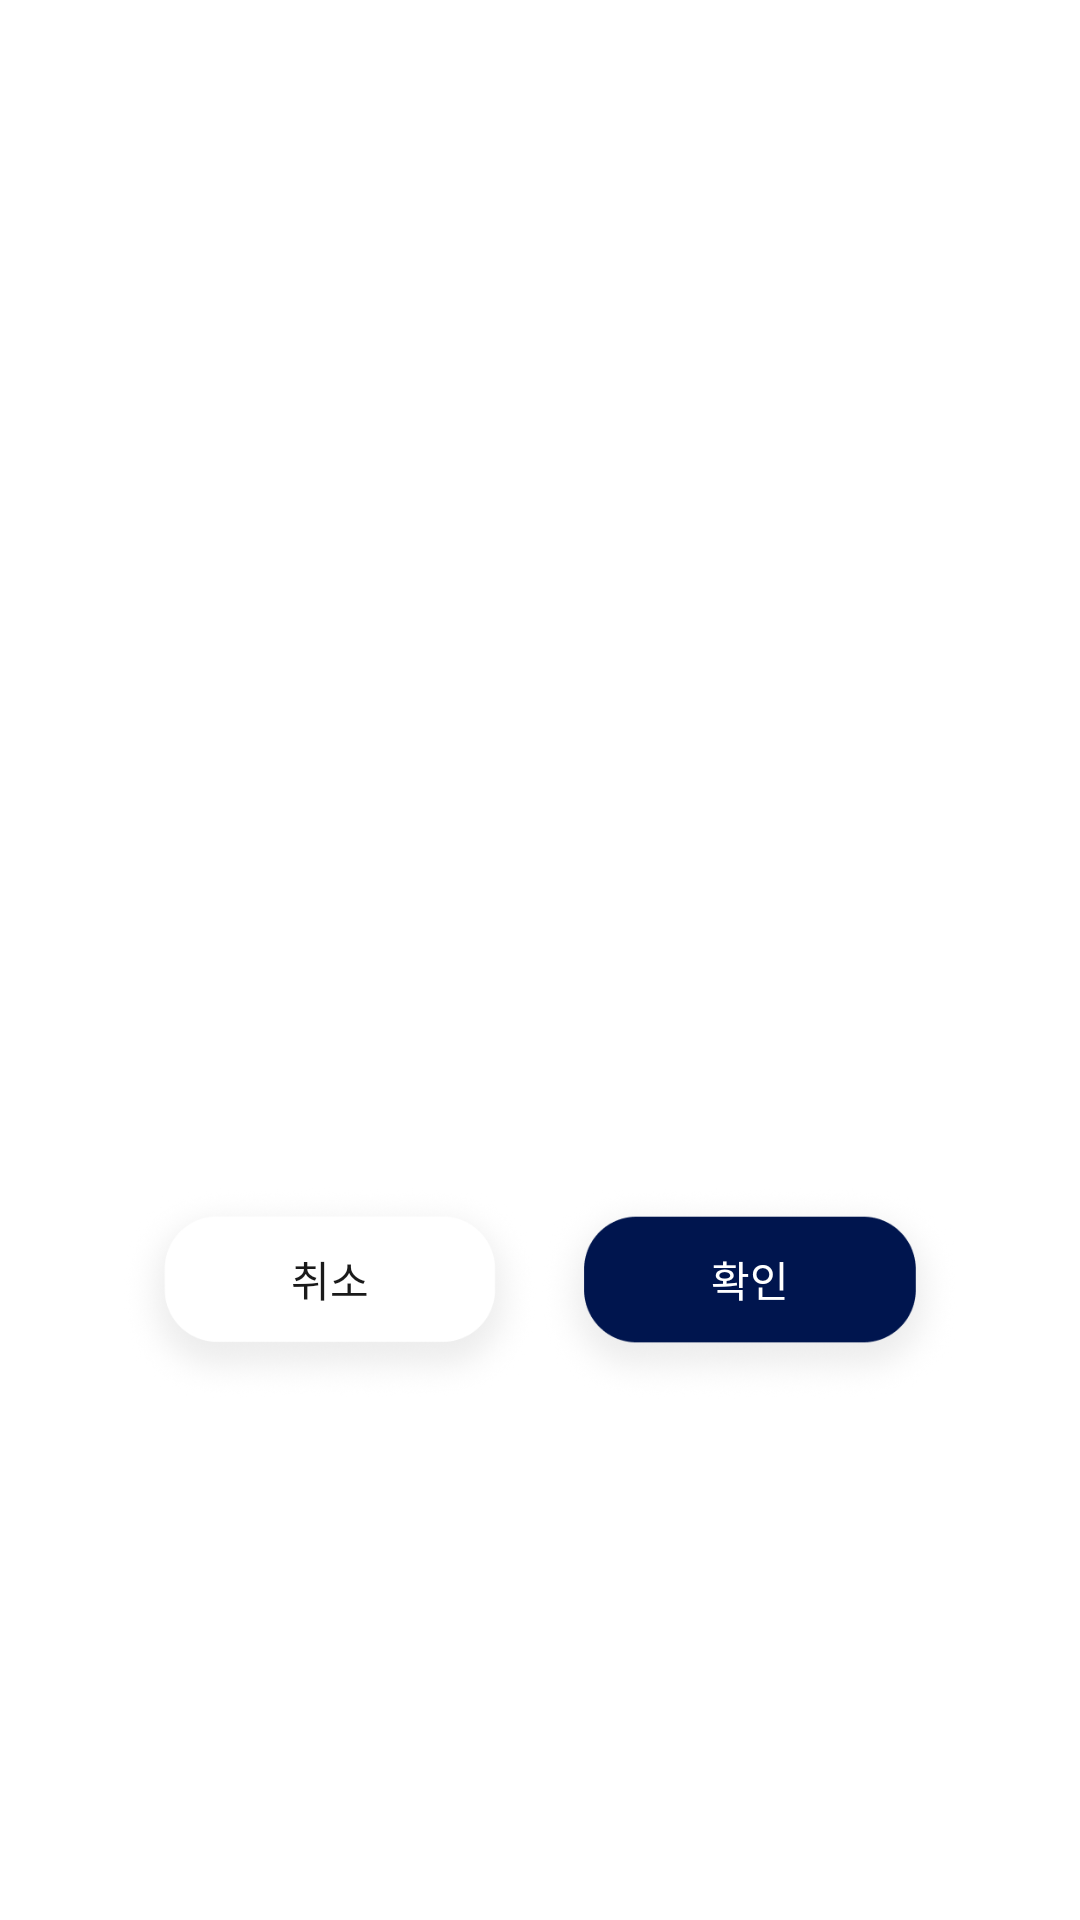

Android layout source for this screen:
<!-- AndroidManifest.xml: application theme Theme.Client -->
<!-- res/layout/custom_dialog_two_btns.xml -->
<?xml version="1.0" encoding="utf-8"?>
<androidx.constraintlayout.widget.ConstraintLayout xmlns:android="http://schemas.android.com/apk/res/android"
    xmlns:tools="http://schemas.android.com/tools"
    android:layout_width="wrap_content"
    android:layout_height="wrap_content"
    xmlns:app="http://schemas.android.com/apk/res-auto"
    android:orientation="vertical"
    android:paddingHorizontal="25dp"
    android:paddingVertical="25dp"
    android:background="@drawable/modal_background">

    <TextView
        android:id="@+id/text_dialog_message"
        android:layout_width="wrap_content"
        android:layout_height="wrap_content"
        android:layout_marginTop="30dp"
        app:layout_constraintTop_toTopOf="parent"
        app:layout_constraintStart_toStartOf="parent"
        app:layout_constraintEnd_toEndOf="parent"
        app:layout_constraintBottom_toTopOf="@id/layout_dialog_btn_container"
        android:textSize="14sp" />


    <androidx.constraintlayout.widget.ConstraintLayout
        android:id="@+id/layout_dialog_btn_container"
        android:layout_width="wrap_content"
        android:layout_height="wrap_content"
        android:layout_marginTop="25dp"
        app:layout_constraintStart_toStartOf="parent"
        app:layout_constraintEnd_toEndOf="parent"
        app:layout_constraintBottom_toBottomOf="parent"
        app:layout_constraintTop_toBottomOf="@id/text_dialog_message">

        <LinearLayout
            android:layout_width="wrap_content"
            android:layout_height="wrap_content"
            android:orientation="horizontal"
            tools:ignore="MissingConstraints">


            <androidx.constraintlayout.widget.ConstraintLayout
                android:id="@+id/layout_dialog_btn_cancel"
                android:layout_width="140dp"
                android:layout_height="wrap_content"
                android:layout_gravity="center">

                <ImageButton
                    android:id="@+id/btn_dialog_cancel"
                    android:layout_width="match_parent"
                    android:layout_height="wrap_content"
                    android:adjustViewBounds="true"
                    android:background="@color/parkro_white"
                    android:scaleType="fitCenter"
                    android:src="@drawable/ic_btn_shadow_short"
                    app:layout_constraintBottom_toBottomOf="parent"
                    app:layout_constraintEnd_toEndOf="parent"
                    app:layout_constraintHorizontal_bias="0.0"
                    app:layout_constraintStart_toStartOf="parent" />

                <TextView
                    android:layout_width="wrap_content"
                    android:layout_height="wrap_content"
                    android:text="취소"
                    android:textColor="@color/parkro_black"
                    android:layout_marginBottom="10dp"
                    android:textSize="14sp"
                    app:layout_constraintStart_toStartOf="parent"
                    app:layout_constraintEnd_toEndOf="parent"
                    app:layout_constraintTop_toTopOf="parent"
                    app:layout_constraintBottom_toBottomOf="parent"/>
            </androidx.constraintlayout.widget.ConstraintLayout>
            <androidx.constraintlayout.widget.ConstraintLayout
                android:id="@+id/layout_dialog_btn_check"
                android:layout_width="140dp"
                android:layout_gravity="center"
                android:layout_height="wrap_content">

                <ImageButton
                    android:id="@+id/btn_dialog_check"
                    android:layout_width="match_parent"
                    android:layout_height="wrap_content"
                    android:background="@color/parkro_white"
                    android:adjustViewBounds="true"
                    android:scaleType="fitCenter"
                    android:src="@drawable/ic_btn_navy_short"
                    app:layout_constraintStart_toStartOf="parent"
                    app:layout_constraintEnd_toEndOf="parent"
                    app:layout_constraintBottom_toBottomOf="parent"/>

                <TextView
                    android:layout_width="wrap_content"
                    android:layout_height="wrap_content"
                    android:text="확인"
                    android:textColor="@color/parkro_white"
                    android:layout_marginBottom="10dp"
                    android:textSize="14sp"
                    app:layout_constraintStart_toStartOf="parent"
                    app:layout_constraintEnd_toEndOf="parent"
                    app:layout_constraintTop_toTopOf="parent"
                    app:layout_constraintBottom_toBottomOf="parent"/>
            </androidx.constraintlayout.widget.ConstraintLayout>

        </LinearLayout>



    </androidx.constraintlayout.widget.ConstraintLayout>

</androidx.constraintlayout.widget.ConstraintLayout>
<!-- resources referenced by this layout -->
<resources>
  <color name="parkro_black">#1A1A1A</color>
  <color name="parkro_white">#FFFFFF</color>
  <!-- drawable ic_btn_navy_short: png bitmap (drawable-v24, 47455 bytes) -->
  <!-- drawable ic_btn_shadow_short: png bitmap (drawable, 46548 bytes) -->
  <!-- drawable modal_background (drawable) -->
  <?xml version="1.0" encoding="utf-8"?>
  <shape xmlns:android="http://schemas.android.com/apk/res/android">
      <solid
          android:color="@color/parkro_white"/>
      <corners
          android:radius="15dp" />
  </shape>
  <style name="Theme.Client" parent="Theme.MaterialComponents.DayNight.NoActionBar">
          <item name="colorPrimary">@color/parkro_navy</item>
          <item name="colorPrimaryVariant">@color/parkro_black</item>
          <item name="colorOnPrimary">@color/parkro_black</item>
          
          <item name="colorSecondary">@color/parkro_orange</item>
          <item name="colorSecondaryVariant">@color/parkro_gray</item>
          <item name="colorOnSecondary">@color/parkro_black</item>
          
          <item name="android:statusBarColor" tools:targetApi="l">?attr/colorPrimaryVariant</item>
  
          <item name="android:textViewStyle">@style/customTextViewFontStyle</item>
          <item name="android:buttonStyle">@style/customButtonFontStyle</item>
          <item name="android:editTextStyle">@style/customEditTextFontStyle</item>
          <item name="android:radioButtonStyle">@style/customRadioButtonFontStyle</item>
          <item name="android:checkboxStyle">@style/customCheckboxFontStyle</item>
      </style>
  <color name="parkro_navy">#00154E</color>
  <color name="parkro_orange">#F7A12C</color>
  <color name="parkro_gray">#969495</color>
</resources>
